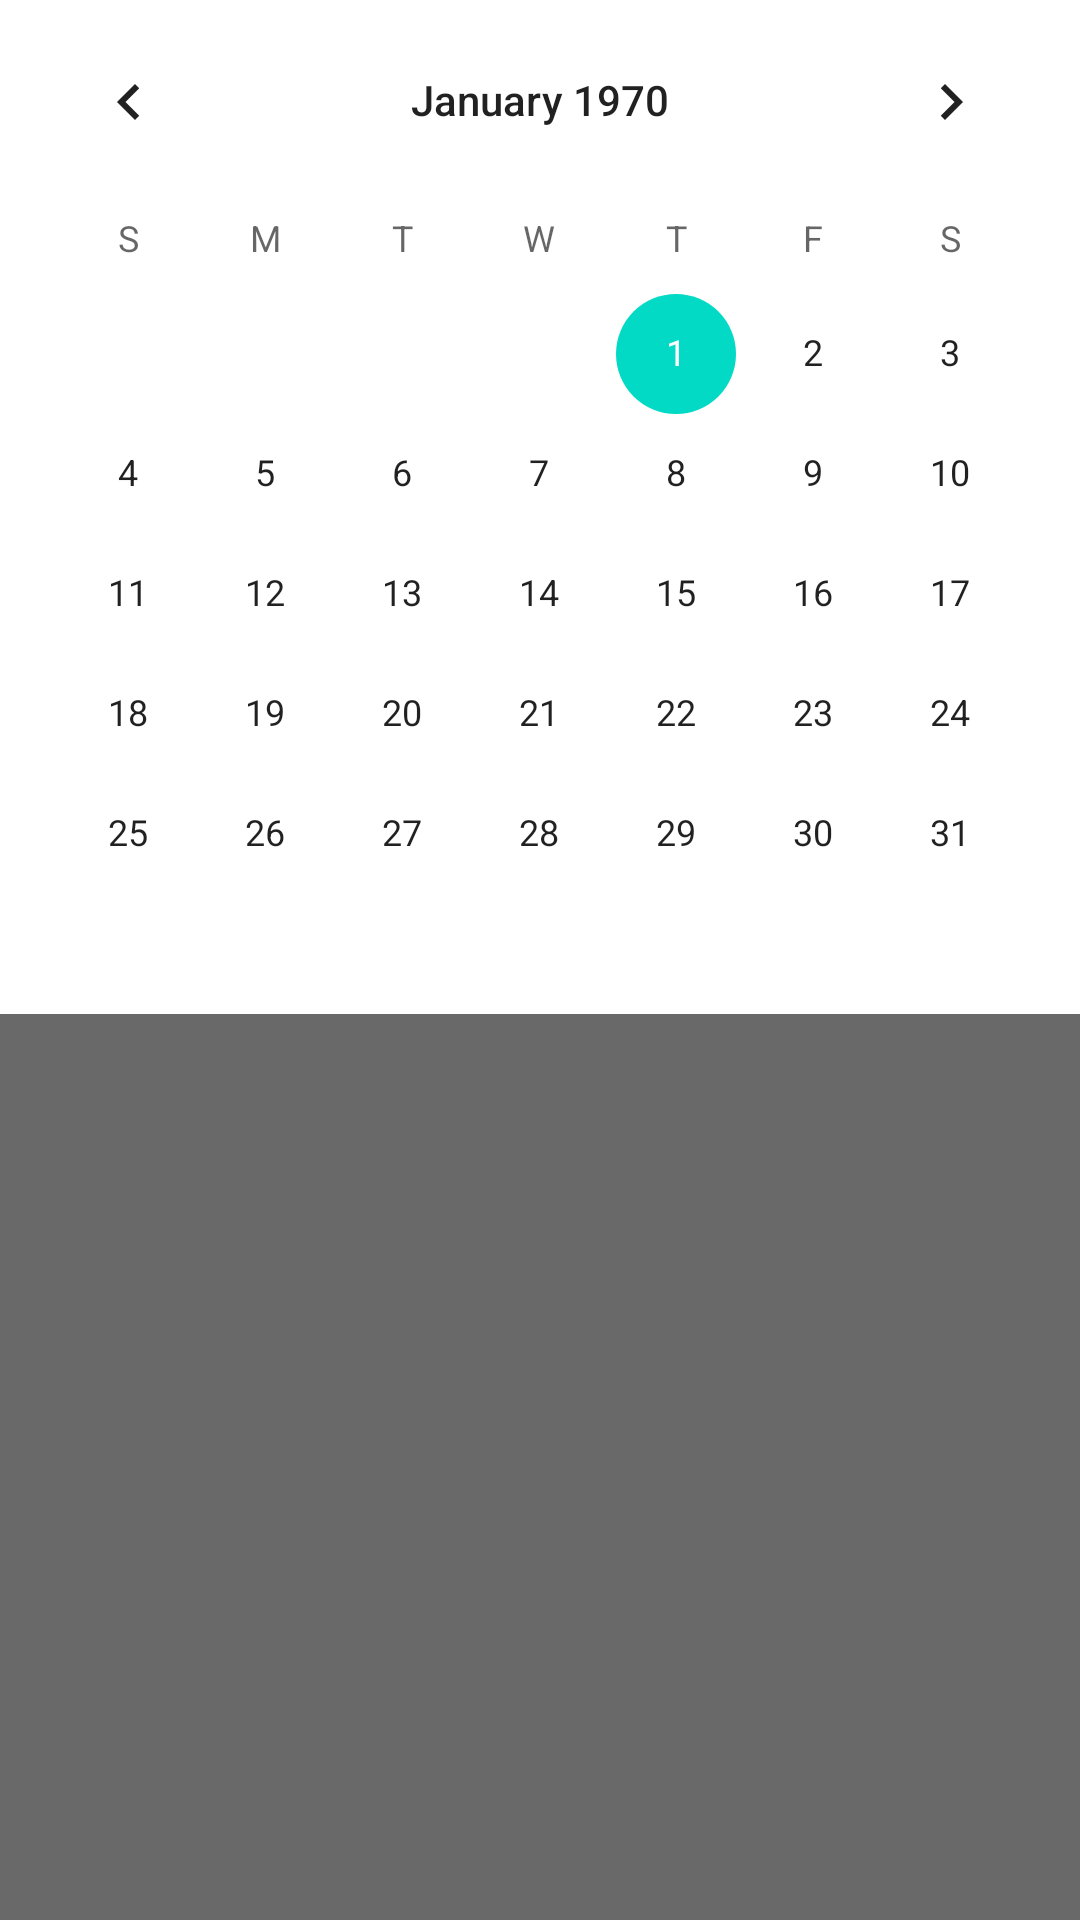

The Android layout XML behind this screen, and the referenced resources:
<!-- AndroidManifest.xml: application theme AppTheme -->
<!-- res/layout/fragment_home.xml -->
<?xml version="1.0" encoding="utf-8"?>
<androidx.constraintlayout.widget.ConstraintLayout xmlns:android="http://schemas.android.com/apk/res/android"
    xmlns:app="http://schemas.android.com/apk/res-auto"
    xmlns:tools="http://schemas.android.com/tools"
    android:layout_width="match_parent"
    android:layout_height="match_parent"
    android:background="#6A6969"
    tools:context=".ui.home.HomeFragment">

    <CalendarView
        android:id="@+id/calendarView"
        android:layout_width="0dp"
        android:layout_height="wrap_content"
        android:background="#FFFFFF"
        app:layout_constraintEnd_toEndOf="parent"
        app:layout_constraintStart_toStartOf="parent"
        app:layout_constraintTop_toTopOf="parent" />
</androidx.constraintlayout.widget.ConstraintLayout>
<!-- resources referenced by this layout -->
<resources>
  <style name="AppTheme" parent="Theme.AppCompat.Light.DarkActionBar">
          
          <item name="colorPrimary">@color/colorPrimary</item>
          <item name="colorPrimaryDark">@color/colorPrimaryDark</item>
          <item name="colorAccent">@color/colorAccent</item>
      </style>
  <!-- not gathered from this repository: default colours our renderer supplied (Android Studio template values) -->
  <color name="colorPrimary">#FF6200EE</color>
  <color name="colorPrimaryDark">#FF3700B3</color>
  <color name="colorAccent">#FF03DAC5</color>
</resources>
